Dataset: dataset (GitHub, rskrwnm/F55121050_Final_Project_KB). Classes: Nissan March, Nissan Navara, Nissan Serena, tag, Nissan Terra, Nissan X-Trail.

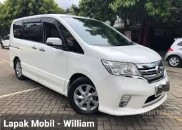
Label: Nissan Serena

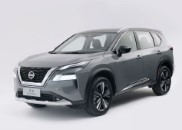
Label: Nissan X-Trail

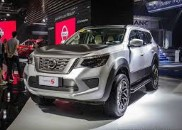
Label: Nissan Terra

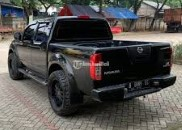
Label: Nissan Navara

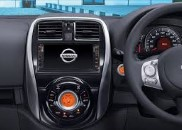
Label: tag

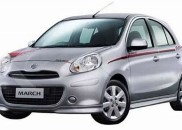
Label: Nissan March
